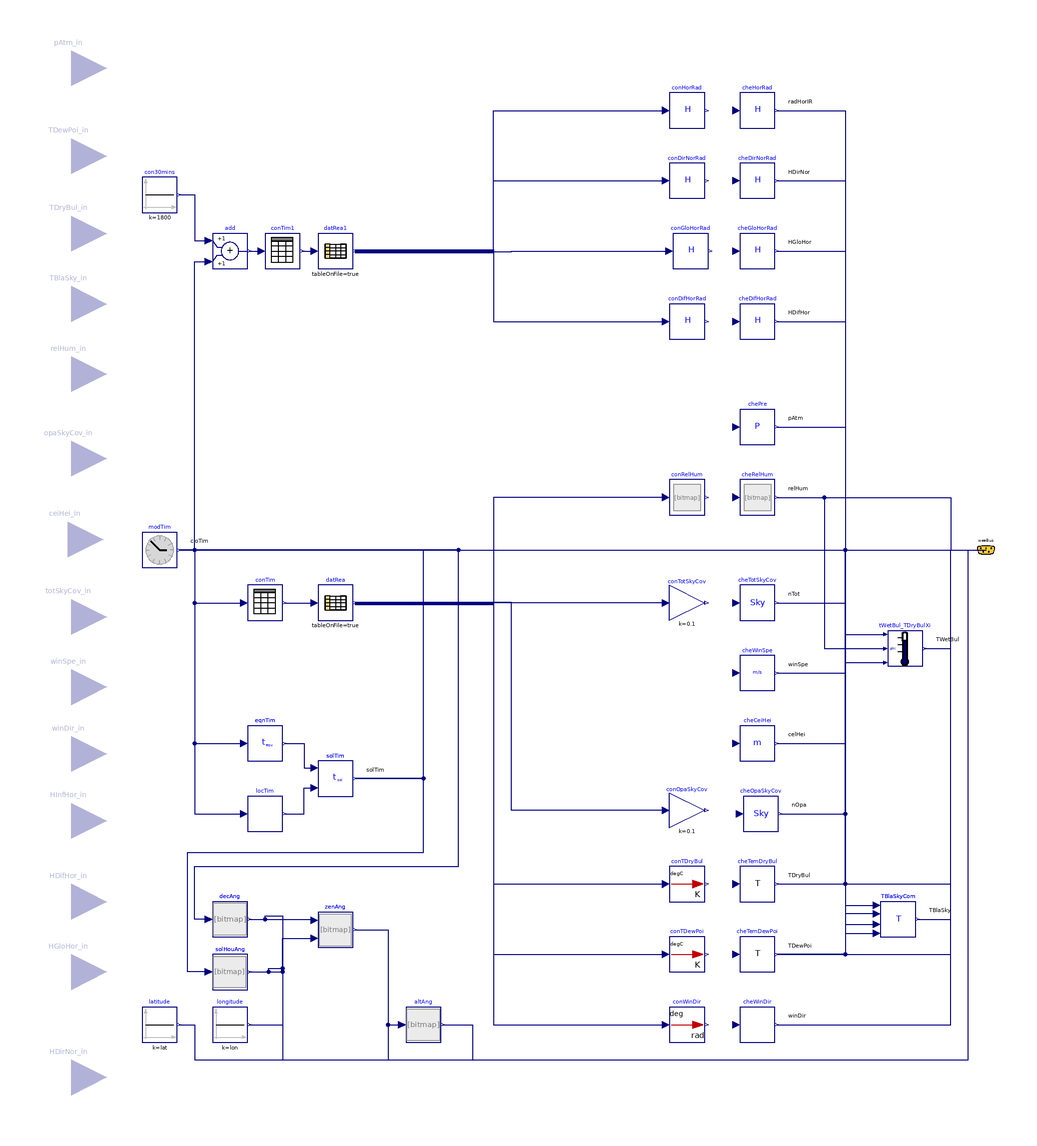

The component connection diagram of the Modelica model below, drawn from its own Placement and Line annotations.

block ReaderTMY3 "Reader for TMY3 weather data"

        parameter Boolean computeWetBulbTemperature = true
          "If true, then this model computes the wet bulb temperature"
          annotation(Evaluate=true);
        //--------------------------------------------------------------
        // Atmospheric pressure
        parameter Buildings.BoundaryConditions.Types.DataSource pAtmSou=Buildings.BoundaryConditions.Types.DataSource.Parameter
          "Atmospheric pressure"
          annotation (Evaluate=true, Dialog(group="Data source"));
        parameter Modelica.SIunits.Pressure pAtm=101325
          "Atmospheric pressure (used if pAtmSou=Parameter)"
          annotation (Dialog(group="Data source"));
        Modelica.Blocks.Interfaces.RealInput pAtm_in(
          final quantity="Pressure",
          final unit="Pa",
          displayUnit="Pa") if (pAtmSou == Buildings.BoundaryConditions.Types.DataSource.Input)
          "Input pressure"
          annotation (Placement(transformation(extent={{-240,254},{-200,294}}),
              iconTransformation(extent={{-240,254},{-200,294}})));
        //--------------------------------------------------------------
        // Ceiling height
        parameter Buildings.BoundaryConditions.Types.DataSource ceiHeiSou=Buildings.BoundaryConditions.Types.DataSource.File
          "Ceiling height" annotation (Evaluate=true, Dialog(group="Data source"));
        parameter Real ceiHei(
          final quantity="Height",
          final unit="m",
          displayUnit="m") = 20000 "Ceiling height (used if ceiHei=Parameter)"
          annotation (Dialog(group="Data source"));
          annotation (Dialog(group="Data source"));
        Modelica.Blocks.Interfaces.RealInput ceiHei_in(
          final quantity="Height",
          final unit="m",
          displayUnit="m") if (ceiHeiSou == Buildings.BoundaryConditions.Types.DataSource.Input)
          "Input ceiling height"
          annotation (Placement(transformation(extent={{-242,-14},{-202,26}}),
              iconTransformation(extent={{-242,-14},{-202,26}})));
        //--------------------------------------------------------------
        // Total sky cover
        parameter Buildings.BoundaryConditions.Types.DataSource totSkyCovSou=Buildings.BoundaryConditions.Types.DataSource.File
          "Total sky cover" annotation (Evaluate=true, Dialog(group="Data source"));
        parameter Real totSkyCov(
          min=0,
          max=1,
          unit="1") = 0.5
          "Total sky cover (used if totSkyCov=Parameter). Use 0 <= totSkyCov <= 1"
          annotation (Dialog(group="Data source"));
        Modelica.Blocks.Interfaces.RealInput totSkyCov_in(
          min=0,
          max=1,
          unit="1") if (totSkyCovSou == Buildings.BoundaryConditions.Types.DataSource.Input)
          "Input total sky cover"
          annotation (Placement(transformation(extent={{-240,-58},{-200,-18}}),
              iconTransformation(extent={{-240,-58},{-200,-18}})));
        // Opaque sky cover
        parameter Buildings.BoundaryConditions.Types.DataSource opaSkyCovSou=Buildings.BoundaryConditions.Types.DataSource.File
          "Opaque sky cover" annotation (Evaluate=true, Dialog(group="Data source"));
        parameter Real opaSkyCov(
          min=0,
          max=1,
          unit="1") = 0.5
          "Opaque sky cover (used if opaSkyCov=Parameter). Use 0 <= opaSkyCov <= 1"
          annotation (Dialog(group="Data source"));
        Modelica.Blocks.Interfaces.RealInput opaSkyCov_in(
          min=0,
          max=1,
          unit="1") if (opaSkyCovSou == Buildings.BoundaryConditions.Types.DataSource.Input)
          "Input opaque sky cover"
          annotation (Placement(transformation(extent={{-240,32},{-200,72}}),
              iconTransformation(extent={{-240,32},{-200,72}})));
        //--------------------------------------------------------------
        // Dry bulb temperature
        parameter Buildings.BoundaryConditions.Types.DataSource TDryBulSou=Buildings.BoundaryConditions.Types.DataSource.File
          "Dry bulb temperature"
          annotation (Evaluate=true, Dialog(group="Data source"));
        parameter Modelica.SIunits.Temperature TDryBul(displayUnit="degC") = 293.15
          "Dry bulb temperature (used if TDryBul=Parameter)"
          annotation (Dialog(group="Data source"));
        Modelica.Blocks.Interfaces.RealInput TDryBul_in(
          final quantity="ThermodynamicTemperature",
          final unit="K",
          displayUnit="degC") if (TDryBulSou == Buildings.BoundaryConditions.Types.DataSource.Input)
          "Input dry bulb temperature"
          annotation (Placement(transformation(extent={{-240,160},{-200,200}})));

        //--------------------------------------------------------------
        // Dew point temperature
        parameter Buildings.BoundaryConditions.Types.DataSource TDewPoiSou=Buildings.BoundaryConditions.Types.DataSource.File
          "Dew point temperature"
          annotation (Evaluate=true, Dialog(group="Data source"));
        parameter Modelica.SIunits.Temperature TDewPoi(displayUnit="degC") = 283.15
          "Dew point temperature (used if TDewPoi=Parameter)"
          annotation (Dialog(group="Data source"));
        Modelica.Blocks.Interfaces.RealInput TDewPoi_in(
          final quantity="ThermodynamicTemperature",
          final unit="K",
          displayUnit="degC") if (TDewPoiSou == Buildings.BoundaryConditions.Types.DataSource.Input)
          "Input dew point temperature"
          annotation (Placement(transformation(extent={{-240,204},{-200,244}})));

        //--------------------------------------------------------------
        // Black body sky temperature
        parameter Buildings.BoundaryConditions.Types.DataSource TBlaSkySou=Buildings.BoundaryConditions.Types.DataSource.File
          "Black-body sky temperature"
          annotation (Evaluate=true, Dialog(group="Data source"));
        parameter Modelica.SIunits.Temperature TBlaSky=273.15
          "Black-body sky temperature (used if TBlaSkySou=Parameter)"
          annotation (Dialog(group="Data source"));
        Modelica.Blocks.Interfaces.RealInput TBlaSky_in(
          final quantity="ThermodynamicTemperature",
          displayUnit="degC",
          final unit="K") if (TBlaSkySou == Buildings.BoundaryConditions.Types.DataSource.Input)
          "Black-body sky temperature"
          annotation (Placement(transformation(extent={{-240,120},{-200,160}}),
              iconTransformation(extent={{-240,120},{-200,160}})));

        //--------------------------------------------------------------
        // Relative humidity
        parameter Buildings.BoundaryConditions.Types.DataSource relHumSou=Buildings.BoundaryConditions.Types.DataSource.File
          "Relative humidity" annotation (Evaluate=true, Dialog(group="Data source"));
        parameter Real relHum(
          min=0,
          max=1,
          unit="1") = 0.5 "Relative humidity (used if relHum=Parameter)"
          annotation (Dialog(group="Data source"));
        Modelica.Blocks.Interfaces.RealInput relHum_in(
          min=0,
          max=1,
          unit="1") if (relHumSou == Buildings.BoundaryConditions.Types.DataSource.Input)
          "Input relative humidity"
          annotation (Placement(transformation(extent={{-240,80},{-200,120}}),
              iconTransformation(extent={{-240,80},{-200,120}})));
        //--------------------------------------------------------------
        // Wind speed
        parameter Buildings.BoundaryConditions.Types.DataSource winSpeSou=Buildings.BoundaryConditions.Types.DataSource.File
          "Wind speed" annotation (Evaluate=true, Dialog(group="Data source"));
        parameter Modelica.SIunits.Velocity winSpe(min=0) = 1
          "Wind speed (used if winSpe=Parameter)"
          annotation (Dialog(group="Data source"));
        Modelica.Blocks.Interfaces.RealInput winSpe_in(
          final quantity="Velocity",
          final unit="m/s",
          min=0) if (winSpeSou == Buildings.BoundaryConditions.Types.DataSource.Input)
          "Input wind speed"
          annotation (Placement(transformation(extent={{-240,-98},{-200,-58}}),
              iconTransformation(extent={{-240,-98},{-200,-58}})));
        //--------------------------------------------------------------
        // Wind direction
        parameter Buildings.BoundaryConditions.Types.DataSource winDirSou=Buildings.BoundaryConditions.Types.DataSource.File
          "Wind direction" annotation (Evaluate=true, Dialog(group="Data source"));
        parameter Modelica.SIunits.Angle winDir=1.0
          "Wind direction (used if winDir=Parameter)"
          annotation (Dialog(group="Data source"));
        Modelica.Blocks.Interfaces.RealInput winDir_in(
          final quantity="Angle",
          final unit="rad",
          displayUnit="deg") if (winDirSou == Buildings.BoundaryConditions.Types.DataSource.Input)
          "Input wind direction"
          annotation (Placement(transformation(extent={{-240,-136},{-200,-96}}),
              iconTransformation(extent={{-240,-136},{-200,-96}})));
        //--------------------------------------------------------------
        // Infrared horizontal radiation
        parameter Buildings.BoundaryConditions.Types.DataSource HInfHorSou=Buildings.BoundaryConditions.Types.DataSource.File
          "Infrared horizontal radiation"
          annotation (Evaluate=true, Dialog(group="Data source"));
        parameter Modelica.SIunits.HeatFlux HInfHor=0.0
          "Infrared horizontal radiation (used if HInfHorSou=Parameter)"
          annotation (Dialog(group="Data source"));
        Modelica.Blocks.Interfaces.RealInput HInfHor_in(
          final quantity="RadiantEnergyFluenceRate",
          final unit="W/m2") if (HInfHorSou == Buildings.BoundaryConditions.Types.DataSource.Input)
          "Input infrared horizontal radiation"
          annotation (Placement(transformation(extent={{-240,-174},{-200,-134}}),
              iconTransformation(extent={{-240,-174},{-200,-134}})));

         parameter GreenVillage.MicroGrid.Types.RadiationDataSource HSou=GreenVillage.MicroGrid.Types.RadiationDataSource.File
          "Global, diffuse, and direct normal radiation"
          annotation (Evaluate=true, Dialog(group="Data source"));
        //--------------------------------------------------------------
        // Global horizontal radiation
        Modelica.Blocks.Interfaces.RealInput HGloHor_in(
          final quantity="RadiantEnergyFluenceRate",
          final unit="W/m2") if (HSou == GreenVillage.MicroGrid.Types.RadiationDataSource.Input_HGloHor_HDifHor
           or HSou == GreenVillage.MicroGrid.Types.RadiationDataSource.Input_HDirNor_HDifHor_HGloHor
           or HSou == GreenVillage.MicroGrid.Types.RadiationDataSource.Input_HDirNor_HGloHor)
          "Input global horizontal radiation"
          annotation (Placement(transformation(extent={{-240,-260},{-200,-220}}),
              iconTransformation(extent={{-240,-260},{-200,-220}})));
        //--------------------------------------------------------------
        // Diffuse horizontal radiation
        Modelica.Blocks.Interfaces.RealInput HDifHor_in(
          final quantity="RadiantEnergyFluenceRate",
          final unit="W/m2") if (HSou == GreenVillage.MicroGrid.Types.RadiationDataSource.Input_HGloHor_HDifHor
           or HSou == GreenVillage.MicroGrid.Types.RadiationDataSource.Input_HDirNor_HDifHor_HGloHor
           or HSou == GreenVillage.MicroGrid.Types.RadiationDataSource.Input_HDirNor_HDifHor)
          "Input diffuse horizontal radiation"
          annotation (Placement(transformation(extent={{-240,-220},{-200,-180}}),
              iconTransformation(extent={{-240,-212},{-200,-172}})));
        //--------------------------------------------------------------
        // Direct normal radiation
        Modelica.Blocks.Interfaces.RealInput HDirNor_in(final quantity="RadiantEnergyFluenceRate",
            final unit="W/m2") if (HSou == GreenVillage.MicroGrid.Types.RadiationDataSource.Input_HDirNor_HDifHor
           or HSou == GreenVillage.MicroGrid.Types.RadiationDataSource.Input_HDirNor_HDifHor_HGloHor
           or HSou == GreenVillage.MicroGrid.Types.RadiationDataSource.Input_HDirNor_HGloHor)
          "Input direct normal radiation"
          annotation (Placement(transformation(extent={{-240,-320},{-200,-280}}),
              iconTransformation(extent={{-240,-288},{-200,-248}})));

        //--------------------------------------------------------------
        parameter String filNam="" "Name of weather data file" annotation (Dialog(
              __Dymola_loadSelector(filter="Weather files (*.mos)", caption=
                  "Select weather file")));
        final parameter Modelica.SIunits.Angle lon(displayUnit="deg")=
          Buildings.BoundaryConditions.WeatherData.BaseClasses.getLongitudeTMY3(
          filNam) "Longitude";
        final parameter Modelica.SIunits.Angle lat(displayUnit="deg")=
          Buildings.BoundaryConditions.WeatherData.BaseClasses.getLatitudeTMY3(
          filNam) "Latitude";
        final parameter Modelica.SIunits.Time timZon(displayUnit="h")=
          Buildings.BoundaryConditions.WeatherData.BaseClasses.getTimeZoneTMY3(filNam)
          "Time zone";
        Buildings.BoundaryConditions.WeatherData.Bus
            weaBus "Weather data bus" annotation (Placement(transformation(extent={{
                  290,-10},{310,10}}), iconTransformation(extent={{190,-10},{210,10}})));

        parameter Buildings.BoundaryConditions.Types.SkyTemperatureCalculation calTSky=Buildings.BoundaryConditions.Types.SkyTemperatureCalculation.
             TemperaturesAndSkyCover
          "Computation of black-body sky temperature"
          annotation (
          choicesAllMatching=true,
          Evaluate=true,
          Dialog(group="Sky temperature"));

        constant Real epsCos = 1e-6 "Small value to avoid division by 0";

      protected
        Modelica.Blocks.Tables.CombiTable1Ds datRea(
          final tableOnFile=true,
          final tableName="tab1",
          final fileName=Buildings.BoundaryConditions.WeatherData.BaseClasses.getAbsolutePath(filNam),
          final smoothness=Modelica.Blocks.Types.Smoothness.ContinuousDerivative,
          final columns={2,3,4,5,6,11,12,13,14,15,16,17,18,19,20,21,22,23,24,25,26,27,
              28,29,30}) "Data reader"
          annotation (Placement(transformation(extent={{-80,-40},{-60,-20}})));
        Buildings.BoundaryConditions.WeatherData.BaseClasses.CheckTemperature cheTemDryBul
          "Check dry bulb temperature "
          annotation (Placement(transformation(extent={{160,-200},{180,-180}})));
        Buildings.BoundaryConditions.WeatherData.BaseClasses.CheckTemperature cheTemDewPoi
          "Check dew point temperature"
          annotation (Placement(transformation(extent={{160,-240},{180,-220}})));
        Buildings.BoundaryConditions.WeatherData.BaseClasses.ConvertRelativeHumidity
                                                                                     conRelHum
          "Convert the relative humidity from percentage to [0, 1] "
          annotation (Placement(transformation(extent={{120,20},{140,40}})));
        Buildings.BoundaryConditions.WeatherData.BaseClasses.CheckPressure
                                  chePre "Check the air pressure"
          annotation (Placement(transformation(extent={{160,60},{180,80}})));
        Buildings.BoundaryConditions.WeatherData.BaseClasses.CheckSkyCover
                                  cheTotSkyCov "Check the total sky cover"
          annotation (Placement(transformation(extent={{160,-40},{180,-20}})));
        Buildings.BoundaryConditions.WeatherData.BaseClasses.CheckSkyCover
                                  cheOpaSkyCov "Check the opaque sky cover"
          annotation (Placement(transformation(extent={{162,-160},{182,-140}})));
        Buildings.BoundaryConditions.WeatherData.BaseClasses.CheckRadiation
                                   cheGloHorRad
          "Check the global horizontal radiation"
          annotation (Placement(transformation(extent={{160,160},{180,180}})));
        Buildings.BoundaryConditions.WeatherData.BaseClasses.CheckRadiation
                                   cheDifHorRad
          "Check the diffuse horizontal radiation"
          annotation (Placement(transformation(extent={{160,120},{180,140}})));
        Buildings.BoundaryConditions.WeatherData.BaseClasses.CheckRadiation
                                   cheDirNorRad
          "Check the direct normal radiation"
          annotation (Placement(transformation(extent={{160,200},{180,220}})));
        Buildings.BoundaryConditions.WeatherData.BaseClasses.CheckCeilingHeight
                                       cheCeiHei "Check the ceiling height"
          annotation (Placement(transformation(extent={{160,-120},{180,-100}})));
        Buildings.BoundaryConditions.WeatherData.BaseClasses.CheckWindSpeed
                                   cheWinSpe "Check the wind speed"
          annotation (Placement(transformation(extent={{160,-80},{180,-60}})));
        Buildings.BoundaryConditions.WeatherData.BaseClasses.CheckRadiation
                                   cheHorRad "Check the horizontal radiation"
          annotation (Placement(transformation(extent={{160,240},{180,260}})));
        Buildings.BoundaryConditions.WeatherData.BaseClasses.CheckWindDirection
                                       cheWinDir "Check the wind direction"
          annotation (Placement(transformation(extent={{160,-280},{180,-260}})));
        Buildings.BoundaryConditions.SkyTemperature.BlackBody
                                 TBlaSkyCom(final calTSky=calTSky) if not (TBlaSkySou
           == Buildings.BoundaryConditions.Types.DataSource.Parameter or TBlaSkySou
           == Buildings.BoundaryConditions.Types.DataSource.Input)
          "Computation of the sky black-body temperature"
          annotation (Placement(transformation(extent={{240,-220},{260,-200}})));
        Buildings.Utilities.Time.ModelTime
                                 modTim "Model time"
          annotation (Placement(transformation(extent={{-180,-10},{-160,10}})));
        Modelica.Blocks.Math.Add add
          "Add 30 minutes to time to shift weather data reader"
          annotation (Placement(transformation(extent={{-140,160},{-120,180}})));
        Modelica.Blocks.Sources.Constant con30mins(final k=1800)
          "Constant used to shift weather data reader"
          annotation (Placement(transformation(extent={{-180,192},{-160,212}})));
        Buildings.BoundaryConditions.WeatherData.BaseClasses.LocalCivilTime locTim(final lon=
             lon, final timZon=timZon) "Local civil time"
          annotation (Placement(transformation(extent={{-120,-160},{-100,-140}})));
        Modelica.Blocks.Tables.CombiTable1Ds datRea1(
          final tableOnFile=true,
          final tableName="tab1",
          final fileName=Buildings.BoundaryConditions.WeatherData.BaseClasses.getAbsolutePath(filNam),
          final smoothness=Modelica.Blocks.Types.Smoothness.ContinuousDerivative,
          final columns=8:11) "Data reader"
          annotation (Placement(transformation(extent={{-80,160},{-60,180}})));
        Buildings.BoundaryConditions.WeatherData.BaseClasses.ConvertTime conTim1
          "Convert simulation time to calendar time"
          annotation (Placement(transformation(extent={{-110,160},{-90,180}})));
        Buildings.BoundaryConditions.WeatherData.BaseClasses.ConvertTime
                                conTim
          "Convert simulation time to calendar time"
          annotation (Placement(transformation(extent={{-120,-40},{-100,-20}})));
        Buildings.BoundaryConditions.WeatherData.BaseClasses.EquationOfTime
                                   eqnTim "Equation of time"
          annotation (Placement(transformation(extent={{-120,-120},{-100,-100}})));
        Buildings.BoundaryConditions.WeatherData.BaseClasses.SolarTime
                              solTim "Solar time"
          annotation (Placement(transformation(extent={{-80,-140},{-60,-120}})));
        // Conditional connectors
        Modelica.Blocks.Interfaces.RealInput pAtm_in_internal(
          final quantity="Pressure",
          final unit="Pa",
          displayUnit="bar") "Needed to connect to conditional connector";
        Modelica.Blocks.Interfaces.RealInput ceiHei_in_internal(
          final quantity="Height",
          final unit="m",
          displayUnit="m") "Needed to connect to conditional connector";
        Modelica.Blocks.Interfaces.RealInput totSkyCov_in_internal(
          final quantity="1",
          min=0,
          max=1) "Needed to connect to conditional connector";
        Modelica.Blocks.Interfaces.RealInput opaSkyCov_in_internal(
          final quantity="1",
          min=0,
          max=1) "Needed to connect to conditional connector";
        Modelica.Blocks.Interfaces.RealInput TDryBul_in_internal(
          final quantity="ThermodynamicTemperature",
          final unit="K",
          displayUnit="degC") "Needed to connect to conditional connector";
        Modelica.Blocks.Interfaces.RealInput TDewPoi_in_internal(
          final quantity="ThermodynamicTemperature",
          final unit="K",
          displayUnit="degC") "Needed to connect to conditional connector";
        Modelica.Blocks.Interfaces.RealInput TBlaSky_in_internal(
          final quantity="ThermodynamicTemperature",
          final unit="K",
          displayUnit="degC") "Needed to connect to conditional connector";
        Modelica.Blocks.Interfaces.RealInput relHum_in_internal(
          final quantity="1",
          min=0,
          max=1) "Needed to connect to conditional connector";
        Modelica.Blocks.Interfaces.RealInput winSpe_in_internal(
          final quantity="Velocity",
          final unit="m/s") "Needed to connect to conditional connector";
        Modelica.Blocks.Interfaces.RealInput winDir_in_internal(
          final quantity="Angle",
          final unit="rad",
          displayUnit="deg") "Needed to connect to conditional connector";
        Modelica.Blocks.Interfaces.RealInput HGloHor_in_internal(
          final quantity="RadiantEnergyFluenceRate",
          final unit="W/m2") "Needed to connect to conditional connector";
        Modelica.Blocks.Interfaces.RealInput HDifHor_in_internal(
          final quantity="RadiantEnergyFluenceRate",
          final unit="W/m2") "Needed to connect to conditional connector";
        Modelica.Blocks.Interfaces.RealInput HDirNor_in_internal(
          final quantity="RadiantEnergyFluenceRate",
          final unit="W/m2") "Needed to connect to conditional connector";
        Modelica.Blocks.Interfaces.RealInput HInfHor_in_internal(
          final quantity="RadiantEnergyFluenceRate",
          final unit="W/m2") "Needed to connect to conditional connector";

        Modelica.Blocks.Math.UnitConversions.From_deg conWinDir
          "Convert the wind direction unit from [deg] to [rad]"
          annotation (Placement(transformation(extent={{120,-280},{140,-260}})));
        Modelica.Blocks.Math.UnitConversions.From_degC conTDryBul
          annotation (Placement(transformation(extent={{120,-200},{140,-180}})));
        Buildings.BoundaryConditions.WeatherData.BaseClasses.ConvertRadiation
                                     conHorRad
          annotation (Placement(transformation(extent={{120,240},{140,260}})));
        Modelica.Blocks.Math.UnitConversions.From_degC conTDewPoi
          "Convert the dew point temperature form [degC] to [K]"
          annotation (Placement(transformation(extent={{120,-240},{140,-220}})));
        Buildings.BoundaryConditions.WeatherData.BaseClasses.ConvertRadiation
                                     conDirNorRad
          annotation (Placement(transformation(extent={{120,200},{140,220}})));
        Buildings.BoundaryConditions.WeatherData.BaseClasses.ConvertRadiation
                                     conGloHorRad
          annotation (Placement(transformation(extent={{122,160},{142,180}})));
        Buildings.BoundaryConditions.WeatherData.BaseClasses.ConvertRadiation
                                     conDifHorRad
          annotation (Placement(transformation(extent={{120,120},{140,140}})));
        Buildings.BoundaryConditions.WeatherData.BaseClasses.CheckRelativeHumidity
                                          cheRelHum
          annotation (Placement(transformation(extent={{160,20},{180,40}})));
        Buildings.BoundaryConditions.SolarGeometry.BaseClasses.AltitudeAngle
                                                altAng "Solar altitude angle"
          annotation (Placement(transformation(extent={{-30,-280},{-10,-260}})));
         Buildings.BoundaryConditions.SolarGeometry.BaseClasses.ZenithAngle
                                               zenAng(
           final lat = lat) "Zenith angle"
          annotation (Placement(transformation(extent={{-80,-226},{-60,-206}})));
         Buildings.BoundaryConditions.SolarGeometry.BaseClasses.Declination
                                               decAng "Declination angle"
          annotation (Placement(transformation(extent={{-140,-220},{-120,-200}})));
         Buildings.BoundaryConditions.SolarGeometry.BaseClasses.SolarHourAngle
          solHouAng
          annotation (Placement(transformation(extent={{-140,-250},{-120,-230}})));
        Modelica.Blocks.Sources.Constant latitude(final k=lat) "Latitude"
          annotation (Placement(transformation(extent={{-180,-280},{-160,-260}})));
        Modelica.Blocks.Sources.Constant longitude(final k=lon) "Longitude"
          annotation (Placement(transformation(extent={{-140,-280},{-120,-260}})));

        //---------------------------------------------------------------------------
        // Optional instanciation of a block that computes the wet bulb temperature.
        // This block may be needed for evaporative cooling towers.
        // By default, it is enabled. This introduces a nonlinear equation, but
        // we have not observed an increase in computing time because of this equation.
        Buildings.Utilities.Psychrometrics.TWetBul_TDryBulPhi tWetBul_TDryBulXi(
            redeclare package Medium = Buildings.Media.Air, TDryBul(displayUnit=
                "degC")) if computeWetBulbTemperature
          annotation (Placement(transformation(extent={{244,-66},{264,-46}})));

        //---------------------------------------------------------------------------
        // Conversion blocks for sky cover
        Modelica.Blocks.Math.Gain conTotSkyCov(final k=0.1) if totSkyCovSou ==
          Buildings.BoundaryConditions.Types.DataSource.File
          "Convert sky cover from [0...10] to [0...1]"
          annotation (Placement(transformation(extent={{120,-40},{140,-20}})));
        Modelica.Blocks.Math.Gain conOpaSkyCov(final k=0.1) if opaSkyCovSou ==
          Buildings.BoundaryConditions.Types.DataSource.File
          "Convert sky cover from [0...10] to [0...1]"
          annotation (Placement(transformation(extent={{120,-158},{140,-138}})));
      equation
        //---------------------------------------------------------------------------
        // Select atmospheric pressure connector
        if pAtmSou == Buildings.BoundaryConditions.Types.DataSource.Parameter then
          pAtm_in_internal = pAtm;
        elseif pAtmSou == Buildings.BoundaryConditions.Types.DataSource.File then
          connect(datRea.y[4], pAtm_in_internal);
        else
          connect(pAtm_in, pAtm_in_internal);
        end if;
        connect(pAtm_in_internal, chePre.PIn);
        //---------------------------------------------------------------------------
        // Select ceiling height connector
        if ceiHeiSou == Buildings.BoundaryConditions.Types.DataSource.Parameter then
          ceiHei_in_internal = ceiHei;
        elseif ceiHeiSou == Buildings.BoundaryConditions.Types.DataSource.Input then
          connect(ceiHei_in, ceiHei_in_internal);
        else
          connect(datRea.y[16], ceiHei_in_internal);
        end if;
         connect(ceiHei_in_internal, cheCeiHei.ceiHeiIn);

        //---------------------------------------------------------------------------
        // Select total sky cover connector
        if totSkyCovSou == Buildings.BoundaryConditions.Types.DataSource.Parameter then
          totSkyCov_in_internal = totSkyCov;
        elseif totSkyCovSou == Buildings.BoundaryConditions.Types.DataSource.Input then
          connect(totSkyCov_in, totSkyCov_in_internal);
        else
          connect(conTotSkyCov.u, datRea.y[13]) annotation (Line(
            points={{118,-30},{-59,-30}},
            color={0,0,127},
            smooth=Smooth.None));
          connect(conTotSkyCov.y, totSkyCov_in_internal);
        end if;
        connect(totSkyCov_in_internal, cheTotSkyCov.nIn);
        //---------------------------------------------------------------------------
        // Select opaque sky cover connector
        if opaSkyCovSou == Buildings.BoundaryConditions.Types.DataSource.Parameter then
          opaSkyCov_in_internal = opaSkyCov;
        elseif opaSkyCovSou == Buildings.BoundaryConditions.Types.DataSource.Input then
          connect(opaSkyCov_in, opaSkyCov_in_internal);
        else
          connect(conOpaSkyCov.u, datRea.y[14]) annotation (Line(
            points={{118,-148},{30,-148},{30,-29.92},{-59,-29.92}},
            color={0,0,127},
            smooth=Smooth.None));
          connect(conOpaSkyCov.y, opaSkyCov_in_internal);
        end if;
        connect(opaSkyCov_in_internal, cheOpaSkyCov.nIn);

        //---------------------------------------------------------------------------
        // Select dew point temperature connector
        if TDewPoiSou == Buildings.BoundaryConditions.Types.DataSource.Parameter then
          TDewPoi_in_internal = TDewPoi;
        elseif TDewPoiSou == Buildings.BoundaryConditions.Types.DataSource.Input then
          connect(TDewPoi_in, TDewPoi_in_internal);
        else
          connect(conTDewPoi.y, TDewPoi_in_internal);
        end if;
        connect(TDewPoi_in_internal, cheTemDewPoi.TIn);
        //---------------------------------------------------------------------------
        // Select dry bulb temperature connector
        if TDryBulSou == Buildings.BoundaryConditions.Types.DataSource.Parameter then
          TDryBul_in_internal = TDryBul;
        elseif TDryBulSou == Buildings.BoundaryConditions.Types.DataSource.Input then
          connect(TDryBul_in, TDryBul_in_internal);
        else
          connect(conTDryBul.y, TDryBul_in_internal);
        end if;
        connect(TDryBul_in_internal, cheTemDryBul.TIn);
        //---------------------------------------------------------------------------
        // Select sky black body temperature connector
        if TBlaSkySou == Buildings.BoundaryConditions.Types.DataSource.Parameter then
          TBlaSky_in_internal = TBlaSky;
        elseif TBlaSkySou == Buildings.BoundaryConditions.Types.DataSource.Input then
          connect(TBlaSky_in, TBlaSky_in_internal);
        else
          connect(TBlaSkyCom.TBlaSky, TBlaSky_in_internal);
        end if;
        connect(TBlaSky_in_internal, weaBus.TBlaSky);
        //---------------------------------------------------------------------------
        // Select relative humidity connector
        if relHumSou == Buildings.BoundaryConditions.Types.DataSource.Parameter then
          relHum_in_internal = relHum;
        elseif relHumSou == Buildings.BoundaryConditions.Types.DataSource.Input then
          connect(relHum_in, relHum_in_internal);
        else
          connect(conRelHum.relHumOut, relHum_in_internal);
        end if;
        connect(relHum_in_internal, cheRelHum.relHumIn);
        //---------------------------------------------------------------------------
        // Select wind speed connector
        if winSpeSou == Buildings.BoundaryConditions.Types.DataSource.Parameter then
          winSpe_in_internal = winSpe;
        elseif winSpeSou == Buildings.BoundaryConditions.Types.DataSource.Input then
          connect(winSpe_in, winSpe_in_internal);
        else
          connect(datRea.y[12], winSpe_in_internal);
        end if;
        connect(winSpe_in_internal, cheWinSpe.winSpeIn);
        //---------------------------------------------------------------------------
        // Select wind direction connector
        if winDirSou == Buildings.BoundaryConditions.Types.DataSource.Parameter then
          winDir_in_internal = winDir;
        elseif winDirSou == Buildings.BoundaryConditions.Types.DataSource.Input then
          connect(winDir_in, winDir_in_internal);
        else
          connect(conWinDir.y, winDir_in_internal);
        end if;
        connect(winDir_in_internal, cheWinDir.nIn);
        //---------------------------------------------------------------------------
        // Select global horizontal radiation connector
        if HSou == GreenVillage.MicroGrid.Types.RadiationDataSource.Input_HGloHor_HDifHor
             or HSou == GreenVillage.MicroGrid.Types.RadiationDataSource.Input_HDirNor_HGloHor then
          connect(HGloHor_in, HGloHor_in_internal)
            "Get HGloHor using user input file";
        elseif HSou == GreenVillage.MicroGrid.Types.RadiationDataSource.Input_HDirNor_HDifHor then
           HDirNor_in_internal*cos(zenAng.zen)+HDifHor_in_internal = HGloHor_in_internal
            "Calculate the HGloHor using HDirNor and HDifHor according to (A.4.14) and (A.4.15)";
        else
          connect(conGloHorRad.HOut, HGloHor_in_internal)
            "Get HGloHor using weather data file";
        end if;
        connect(HGloHor_in_internal, cheGloHorRad.HIn);
        //---------------------------------------------------------------------------
        // Select diffuse horizontal radiation connector
        if HSou == GreenVillage.MicroGrid.Types.RadiationDataSource.Input_HGloHor_HDifHor
             or HSou == GreenVillage.MicroGrid.Types.RadiationDataSource.Input_HDirNor_HDifHor
             or HSou == GreenVillage.MicroGrid.Types.RadiationDataSource.Input_HDirNor_HDifHor_HGloHor then
           connect(HDifHor_in, HDifHor_in_internal)
            "Get HDifHor using user input file";
        elseif HSou == GreenVillage.MicroGrid.Types.RadiationDataSource.Input_HDirNor_HGloHor then
            HGloHor_in_internal - HDirNor_in_internal*cos(zenAng.zen) = HDifHor_in_internal
            "Calculate the HGloHor using HDirNor and HDifHor according to (A.4.14) and (A.4.15)";
        else
          connect(conDifHorRad.HOut, HDifHor_in_internal)
            "Get HDifHor using weather data file";
        end if;
        connect(HDifHor_in_internal, cheDifHorRad.HIn);
        //---------------------------------------------------------------------------
        // Select direct normal radiation connector
        if HSou == GreenVillage.MicroGrid.Types.RadiationDataSource.Input_HDirNor_HGloHor
             or HSou == GreenVillage.MicroGrid.Types.RadiationDataSource.Input_HDirNor_HDifHor
             or HSou == GreenVillage.MicroGrid.Types.RadiationDataSource.Input_HDirNor_HDifHor_HGloHor then
           connect(HDirNor_in, HDirNor_in_internal)
            "Get HDirNor using user input file";
        elseif HSou == GreenVillage.MicroGrid.Types.RadiationDataSource.Input_HGloHor_HDifHor then
          (HGloHor_in_internal - HDifHor_in_internal)/
            Buildings.Utilities.Math.Functions.smoothMax(
            x1=cos(zenAng.zen),
            x2=epsCos,
            deltaX=0.1*epsCos) = HDirNor_in_internal
            "Calculate the HDirNor using HGloHor and HDifHor according to (A.4.14) and (A.4.15)";
        else
          connect(conDirNorRad.HOut, HDirNor_in_internal)
            "Get HDirNor using weather data file";
        end if;
        connect(HDirNor_in_internal, cheDirNorRad.HIn);

        //---------------------------------------------------------------------------
        // Select infrared radiation connector
        if HInfHorSou == Buildings.BoundaryConditions.Types.DataSource.Parameter then
          HInfHor_in_internal = HInfHor;
        elseif HInfHorSou == Buildings.BoundaryConditions.Types.DataSource.Input then
          connect(HInfHor_in, HInfHor_in_internal);
        else
          connect(conHorRad.HOut, HInfHor_in_internal);
        end if;
        connect(HInfHor_in_internal, cheHorRad.HIn);

        connect(chePre.POut, weaBus.pAtm) annotation (Line(
            points={{181,70},{220,70},{220,0},{300,0}},
            color={0,0,127},
            smooth=Smooth.None), Text(
            string="%second",
            index=1,
            extent={{6,3},{6,3}}));
        connect(cheTotSkyCov.nOut, weaBus.nTot) annotation (Line(
            points={{181,-30},{220,-30},{220,0},{300,0}},
            color={0,0,127},
            smooth=Smooth.None), Text(
            string="%second",
            index=1,
            extent={{6,3},{6,3}}));
        connect(cheOpaSkyCov.nOut, weaBus.nOpa) annotation (Line(
            points={{183,-150},{220,-150},{220,0},{300,0}},
            color={0,0,127},
            smooth=Smooth.None), Text(
            string="%second",
            index=1,
            extent={{6,3},{6,3}}));
        connect(cheGloHorRad.HOut, weaBus.HGloHor) annotation (Line(
            points={{181,170},{220,170},{220,0},{300,0}},
            color={0,0,127},
            smooth=Smooth.None), Text(
            string="%second",
            index=1,
            extent={{6,3},{6,3}}));
        connect(cheDifHorRad.HOut, weaBus.HDifHor) annotation (Line(
            points={{181,130},{220,130},{220,0},{300,0}},
            color={0,0,127},
            smooth=Smooth.None), Text(
            string="%second",
            index=1,
            extent={{6,3},{6,3}}));
        connect(cheDirNorRad.HOut, weaBus.HDirNor) annotation (Line(
            points={{181,210},{220,210},{220,0},{300,0}},
            color={0,0,127},
            smooth=Smooth.None), Text(
            string="%second",
            index=1,
            extent={{6,3},{6,3}}));
        connect(cheCeiHei.ceiHeiOut, weaBus.celHei) annotation (Line(
            points={{181,-110},{220,-110},{220,0},{300,0}},
            color={0,0,127},
            smooth=Smooth.None), Text(
            string="%second",
            index=1,
            extent={{6,3},{6,3}}));
        connect(cheWinSpe.winSpeOut, weaBus.winSpe) annotation (Line(
            points={{181,-70},{220,-70},{220,0},{300,0}},
            color={0,0,127},
            smooth=Smooth.None), Text(
            string="%second",
            index=1,
            extent={{6,3},{6,3}}));
        connect(cheHorRad.HOut, weaBus.radHorIR) annotation (Line(
            points={{181,250},{220,250},{220,0},{300,0}},
            color={0,0,127},
            smooth=Smooth.None), Text(
            string="%second",
            index=1,
            extent={{6,3},{6,3}}));
        connect(cheWinDir.nOut, weaBus.winDir) annotation (Line(
            points={{181,-270},{280,-270},{280,0},{300,0}},
            color={0,0,127},
            smooth=Smooth.None), Text(
            string="%second",
            index=1,
            extent={{6,3},{6,3}}));
        connect(cheOpaSkyCov.nOut,TBlaSkyCom. nOpa) annotation (Line(
            points={{183,-150},{220,-150},{220,-213},{238,-213}},
            color={0,0,127},
            smooth=Smooth.None));
        connect(cheHorRad.HOut,TBlaSkyCom. radHorIR) annotation (Line(
            points={{181,250},{220,250},{220,-218},{238,-218}},
            color={0,0,127},
            smooth=Smooth.None));
        connect(TBlaSkyCom.TBlaSky, weaBus.TBlaSky) annotation (Line(
            points={{261,-210},{280,-210},{280,0},{300,0}},
            color={0,0,127},
            smooth=Smooth.None), Text(
            string="%second",
            index=1,
            extent={{6,3},{6,3}}));
        connect(modTim.y, weaBus.cloTim) annotation (Line(
            points={{-159,6.10623e-016},{34.75,6.10623e-016},{34.75,0},{300,0}},
            color={0,0,127},
            smooth=Smooth.None), Text(
            string="%second",
            index=1,
            extent={{6,3},{6,3}}));
        connect(modTim.y, add.u2) annotation (Line(
            points={{-159,6.10623e-16},{-150,6.10623e-16},{-150,164},{-142,164}},
            color={0,0,127},
            smooth=Smooth.None));
        connect(con30mins.y, add.u1) annotation (Line(
            points={{-159,202},{-150,202},{-150,176},{-142,176}},
            color={0,0,127},
            smooth=Smooth.None));
        connect(add.y, conTim1.modTim) annotation (Line(
            points={{-119,170},{-112,170}},
            color={0,0,127},
            smooth=Smooth.None));
        connect(conTim1.calTim, datRea1.u) annotation (Line(
            points={{-89,170},{-82,170}},
            color={0,0,127},
            smooth=Smooth.None));
        connect(modTim.y, locTim.cloTim) annotation (Line(
            points={{-159,6.10623e-16},{-150,6.10623e-16},{-150,-150},{-122,-150}},
            color={0,0,127},
            smooth=Smooth.None));
        connect(modTim.y, conTim.modTim) annotation (Line(
            points={{-159,6.10623e-16},{-150,6.10623e-16},{-150,-30},{-122,-30}},
            color={0,0,127},
            smooth=Smooth.None));
        connect(conTim.calTim, datRea.u) annotation (Line(
            points={{-99,-30},{-82,-30}},
            color={0,0,127},
            smooth=Smooth.None));
        connect(modTim.y, eqnTim.nDay) annotation (Line(
            points={{-159,6.10623e-16},{-150,6.10623e-16},{-150,-110},{-122,-110}},
            color={0,0,127},
            smooth=Smooth.None));
        connect(eqnTim.eqnTim, solTim.equTim) annotation (Line(
            points={{-99,-110},{-88,-110},{-88,-124},{-82,-124}},
            color={0,0,127},
            smooth=Smooth.None));
        connect(locTim.locTim, solTim.locTim) annotation (Line(
            points={{-99,-150},{-88,-150},{-88,-135.4},{-82,-135.4}},
            color={0,0,127},
            smooth=Smooth.None));
        connect(solTim.solTim, weaBus.solTim) annotation (Line(
            points={{-59,-130},{-20,-130},{-20,0},{300,0}},
            color={0,0,127},
            smooth=Smooth.None), Text(
            string="%second",
            index=1,
            extent={{6,3},{6,3}}));
        connect(datRea.y[11], conWinDir.u) annotation (Line(
            points={{-59,-30.16},{20,-30.16},{20,-270},{118,-270}},
            color={0,0,127},
            smooth=Smooth.None));
        connect(datRea1.y[1], conHorRad.HIn) annotation (Line(
            points={{-59,169.25},{20,169.25},{20,250},{118,250}},
            color={0,0,127},
            smooth=Smooth.None));
        connect(cheTemDryBul.TOut,TBlaSkyCom. TDryBul) annotation (Line(
            points={{181,-190},{220,-190},{220,-202},{238,-202}},
            color={0,0,127},
            smooth=Smooth.None));
        connect(datRea.y[1], conTDryBul.u) annotation (Line(
            points={{-59,-30.96},{20,-30.96},{20,-190},{118,-190}},
            color={0,0,127},
            smooth=Smooth.None));
        connect(datRea.y[2], conTDewPoi.u) annotation (Line(
            points={{-59,-30.88},{20,-30.88},{20,-230},{118,-230}},
            color={0,0,127},
            smooth=Smooth.None));
        connect(cheTemDewPoi.TOut, weaBus.TDewPoi) annotation (Line(
            points={{181,-230},{280,-230},{280,0},{300,0}},
            color={0,0,127},
            smooth=Smooth.None), Text(
            string="%second",
            index=1,
            extent={{6,3},{6,3}}));
        connect(TBlaSkyCom.TDewPoi, cheTemDewPoi.TOut) annotation (Line(
            points={{238,-207},{220,-207},{220,-230},{181,-230}},
            color={0,0,127},
            smooth=Smooth.None));
        connect(datRea1.y[3], conDirNorRad.HIn) annotation (Line(
            points={{-59,170.25},{20,170.25},{20,210},{118,210}},
            color={0,0,127},
            smooth=Smooth.None));
        connect(datRea1.y[2], conGloHorRad.HIn) annotation (Line(
            points={{-59,169.75},{30,169.75},{30,170},{120,170}},
            color={0,0,127},
            smooth=Smooth.None));
        connect(datRea1.y[4], conDifHorRad.HIn) annotation (Line(
            points={{-59,170.75},{20,170.75},{20,130},{118,130}},
            color={0,0,127},
            smooth=Smooth.None));
        connect(conRelHum.relHumIn, datRea.y[3]) annotation (Line(
            points={{118,30},{20,30},{20,-30.8},{-59,-30.8}},
            color={0,0,127},
            smooth=Smooth.None));
        connect(cheRelHum.relHumOut, weaBus.relHum) annotation (Line(
            points={{181,30},{280,30},{280,0},{300,0}},
            color={0,0,127},
            smooth=Smooth.None), Text(
            string="%second",
            index=1,
            extent={{6,3},{6,3}}));
        connect(cheTemDryBul.TOut, weaBus.TDryBul) annotation (Line(
            points={{181,-190},{280,-190},{280,0},{300,0}},
            color={0,0,127},
            smooth=Smooth.None), Text(
            string="%second",
            index=1,
            extent={{6,3},{6,3}}));
        connect(decAng.decAng, zenAng.decAng)
                                        annotation (Line(
            points={{-119,-210},{-82,-210},{-82,-210.6}},
            color={0,0,127},
            smooth=Smooth.None));
        connect(solHouAng.solHouAng, zenAng.solHouAng)                                              annotation (Line(
            points={{-119,-240},{-100,-240},{-100,-220.8},{-82,-220.8}},
            color={0,0,127},
            smooth=Smooth.None));
        connect(solHouAng.solTim, solTim.solTim) annotation (Line(
            points={{-142,-240},{-154,-240},{-154,-172},{-20,-172},{-20,-130},{-59,-130}},
            color={0,0,127},
            smooth=Smooth.None));
        connect(decAng.nDay, modTim.y) annotation (Line(
            points={{-142,-210},{-150,-210},{-150,-180},{0,-180},{0,6.10623e-16},{
                -159,6.10623e-16}},
            color={0,0,127},
            smooth=Smooth.None));
        connect(zenAng.zen, altAng.zen) annotation (Line(
            points={{-59,-216},{-40,-216},{-40,-270},{-32,-270}},
            color={0,0,127},
            smooth=Smooth.None));

        // Connectors for wet bulb temperature.
        // These are removed if computeWetBulbTemperature = false
        connect(chePre.POut, tWetBul_TDryBulXi.p) annotation (Line(
            points={{181,70},{220,70},{220,-64},{243,-64}},
            color={0,0,127},
            smooth=Smooth.None));
        connect(tWetBul_TDryBulXi.TWetBul, weaBus.TWetBul) annotation (Line(
            points={{265,-56},{280,-56},{280,0},{300,0}},
            color={0,0,127},
            smooth=Smooth.None), Text(
            string="%second",
            index=1,
            extent={{6,3},{6,3}}));
        connect(cheTemDryBul.TOut, tWetBul_TDryBulXi.TDryBul) annotation (Line(
            points={{181,-190},{220,-190},{220,-48},{243,-48}},
            color={0,0,127},
            smooth=Smooth.None));
        connect(cheRelHum.relHumOut, tWetBul_TDryBulXi.phi) annotation (Line(
            points={{181,30},{208,30},{208,-56},{243,-56}},
            color={0,0,127},
            smooth=Smooth.None));

        connect(altAng.alt, weaBus.solAlt) annotation (Line(
            points={{-9,-270},{8,-270},{8,-290},{290,-290},{290,0},{300,0}},
            color={0,0,127},
            smooth=Smooth.None));
        connect(zenAng.zen, weaBus.solZen) annotation (Line(
            points={{-59,-216},{-40,-216},{-40,-290},{290,-290},{290,0},{300,0}},
            color={0,0,127},
            smooth=Smooth.None));
        connect(decAng.decAng, weaBus.solDec) annotation (Line(
            points={{-119,-210},{-110,-210},{-110,-208},{-100,-208},{-100,-290},{290,
                -290},{290,0},{300,0}},
            color={0,0,127},
            smooth=Smooth.None));
        connect(solHouAng.solHouAng, weaBus.solHouAng) annotation (Line(
            points={{-119,-240},{-108,-240},{-108,-238},{-100,-238},{-100,-290},{290,
                -290},{290,0},{300,0}},
            color={0,0,127},
            smooth=Smooth.None));
        connect(longitude.y, weaBus.lon) annotation (Line(
            points={{-119,-270},{-100,-270},{-100,-290},{290,-290},{290,0},{300,0}},
            color={0,0,127},
            smooth=Smooth.None));
        connect(latitude.y, weaBus.lat) annotation (Line(
            points={{-159,-270},{-150,-270},{-150,-290},{290,-290},{290,0},{300,0}},
            color={0,0,127},
            smooth=Smooth.None));
        annotation (
          defaultComponentName="weaDat",
          Icon(coordinateSystem(
              preserveAspectRatio=false,
              extent={{-200,-200},{200,200}},
              initialScale=0.05), graphics={
              Rectangle(
                extent={{-200,200},{200,-200}},
                lineColor={124,142,255},
                fillColor={124,142,255},
                fillPattern=FillPattern.Solid),
              Text(
                extent={{-162,270},{138,230}},
                textString="%name",
                lineColor={0,0,255}),
              Text(
                visible=(pAtmSou == Buildings.BoundaryConditions.Types.DataSource.Input),
                extent={{-190,216},{-164,184}},
                lineColor={0,0,127},
                textString="p"),
              Text(
                visible=(TDryBulSou == Buildings.BoundaryConditions.Types.DataSource.Input),
                extent={{-194,162},{-118,118}},
                lineColor={0,0,127},
                textString="TDryBul"),
              Text(
                visible=(relHumSou == Buildings.BoundaryConditions.Types.DataSource.Input),
                extent={{-190,92},{-104,66}},
                lineColor={0,0,127},
                textString="relHum"),
              Text(
              visible=(winSpeSou == Buildings.BoundaryConditions.Types.DataSource.Input),
                extent={{-196,44},{-110,2}},
                lineColor={0,0,127},
                textString="winSpe"),
              Text(
                visible=(winDirSou == Buildings.BoundaryConditions.Types.DataSource.Input),
                extent={{-192,-18},{-106,-60}},
                lineColor={0,0,127},
                textString="winDir"),
              Text(
              visible=(HSou ==  Buildings.BoundaryConditions.Types.RadiationDataSource.Input_HGloHor_HDifHor or HSou == Buildings.BoundaryConditions.Types.RadiationDataSource.Input_HDirNor_HGloHor),
              extent={{-202,-88},{-112,-108}},
                lineColor={0,0,127},
                textString="HGloHor"),
              Text(visible=(HSou == Buildings.BoundaryConditions.Types.RadiationDataSource.Input_HGloHor_HDifHor or HSou == Buildings.BoundaryConditions.Types.RadiationDataSource.Input_HDirNor_HDifHor),
              extent={{-202,-142},{-116,-164}},
                lineColor={0,0,127},
                textString="HDifHor"),
              Text(
              visible=(HSou == Buildings.BoundaryConditions.Types.RadiationDataSource.Input_HDirNor_HGloHor or HSou == Buildings.BoundaryConditions.Types.RadiationDataSource.Input_HDirNor_HDifHor),
              extent={{-200,-186},{-126,-214}},
                lineColor={0,0,127},
                textString="HDirNor"),
              Ellipse(
                extent={{-146,154},{28,-20}},
                lineColor={255,220,220},
                lineThickness=1,
                fillPattern=FillPattern.Sphere,
                fillColor={255,255,0}),
              Polygon(
                points={{104,76},{87.9727,12.9844},{88,12},{120,22},{148,20},{174,8},
                    {192,-58},{148,-132},{20,-140},{-130,-136},{-156,-60},{-140,-6},{
                    -92,-4},{-68.2109,-21.8418},{-68,-22},{-82,40},{-48,90},{44,110},
                    {104,76}},
                lineColor={220,220,220},
                lineThickness=0.1,
                fillPattern=FillPattern.Sphere,
                smooth=Smooth.Bezier,
                fillColor={230,230,230})}),
          Documentation(info="<html>
<p>
This component reads TMY3 weather data (Wilcox and Marion, 2008) or user specified weather data.
The weather data format is the Typical Meteorological Year (TMY3)
as obtained from the EnergyPlus web site at
<a href=\"http://apps1.eere.energy.gov/buildings/energyplus/cfm/weather_data.cfm\">
http://apps1.eere.energy.gov/buildings/energyplus/cfm/weather_data.cfm</a>. These
data, which are in the EnergyPlus format, need to be converted as described
in the next paragraph.
</p>
<!-- ============================================== -->
<h4>Adding new weather data</h4>
<p>
To add new weather data, proceed as follows:
</p>
<ol>
<li>
Download the weather data file with the <code>epw</code> extension from
<a href=\"http://apps1.eere.energy.gov/buildings/energyplus/cfm/weather_data.cfm\">
http://apps1.eere.energy.gov/buildings/energyplus/cfm/weather_data.cfm</a>.
</li>
<li>
Add the file to <code>Buildings/Resources/weatherdata</code> (or to any directory
for which you have write permission).
</li>
<li>
On a console window, type<pre>
  cd Buildings/Resources/weatherdata
  java -jar ../bin/ConvertWeatherData.jar inputFile.epw
</pre>
This will generate the weather data file <code>inputFile.mos</code>, which can be read
by the model
<a href=\"modelica://Buildings.BoundaryConditions.WeatherData.ReaderTMY3\">
Buildings.BoundaryConditions.WeatherData.ReaderTMY3</a>.
</li>
</ol>
<!-- ============================================== -->
<h4>Location data that are read automatically from the weather data file</h4>
<p>
The following location data are automatically read from the weather file:
</p>
<ul>
<li>
The latitude of the weather station, <code>lat</code>,
</li>
<li>
the longitude of the weather station, <code>lon</code>, and
</li>
<li>
the time zone relative to Greenwich Mean Time, <code>timZone</code>.
</li>
</ul>
<!-- ============================================== -->
<h4>Wet bulb temperature</h4>
<p>
By default, the data bus contains the wet bulb temperature.
This introduces a nonlinear equation.
However, we have not observed an increase in computing time because
of this equation.
To disable the computation of the wet bulb temperature, set
<code>computeWetBulbTemperature=false</code>.
</p>
<!-- ============================================== -->
<h4>Using constant or user-defined input signals for weather data</h4>
<p>
This model has the option of using a constant value, using the data from the weather file,
or using data from an input connector for the following variables:
</p>
<ul>
<li>
The atmospheric pressure,
</li>
<li>
the ceiling height,
</li>
<li>
the total sky cover pressure,
</li>
<li>
the opaque sky cover pressure,
</li>
<li>
the dry bulb temperature,
</li>
<li>
the dew point temperature,
</li>
<li>
the sky black body temperature,
</li>
<li>
the relative humidity,
</li>
<li>
the wind direction,
</li>
<li>
the wind speed,
</li>
<li>
the global horizontal radiation, direct normal and diffuse horizontal radiation,
and
</li>
<li>
the infrared horizontal radiation.
</li>
</ul>
<p>
By default, all data are obtained from the weather data file,
except for the atmospheric pressure, which is set to the
parameter <code>pAtm=101325</code> Pascals.
</p>
<p>
The parameter <code>*Sou</code> configures the source of the data.
For the atmospheric pressure, temperatures, relative humidity, wind speed and wind direction,
the enumeration
<a href=\"modelica://Buildings.BoundaryConditions.Types.DataSource\">
Buildings.BoundaryConditions.Types.DataSource</a>
is used as follows:
</p>
<table summary=\"summary\" border=\"1\" cellspacing=\"0\" cellpadding=\"2\" style=\"border-collapse:collapse;\">
<!-- ============================================== -->
<tr>
  <th>Parameter <code>*Sou</code>
  </th>
  <th>Data used to compute weather data.
  </th>
</tr>
<!-- ============================================== -->
<tr>
  <td>
    File
  </td>
  <td>
    Use data from file.
  </td>
</tr>
<!-- ============================================== -->
<tr>
  <td>
    Parameter
  </td>
  <td>
    Use value specified by the parameter.
  </td>
</tr>
<!-- ============================================== -->
<tr>
  <td>
    Input
  </td>
  <td>
    Use value from the input connector.
  </td>
</tr>
</table>
<p>
Because global, diffuse and direct radiation are related to each other, the parameter
<code>HSou</code> is treated differently.
It is set to a value of the enumeration
<a href=\"modelica://Buildings.BoundaryConditions.Types.RadiationDataSource\">
Buildings.BoundaryConditions.Types.RadiationDataSource</a>,
and allows the following configurations:
</p>
<table summary=\"summary\" border=\"1\" cellspacing=\"0\" cellpadding=\"2\" style=\"border-collapse:collapse;\">
<!-- ============================================== -->
<tr>
  <th>Parameter <code>HSou</code>
  </th>
  <th>Data used to compute weather data.
  </th>
</tr>
<!-- ============================================== -->
<tr>
  <td>
    File
  </td>
  <td>
    Use data from file.
  </td>
</tr>
<!-- ============================================== -->
<tr>
  <td>
    Input_HGloHor_HDifHor
  </td>
  <td>
    Use global horizontal and diffuse horizontal radiation from input connector.
  </td>
</tr>
<tr>
  <td>
    Input_HDirNor_HDifHor
  </td>
  <td>
    Use direct normal and diffuse horizontal radiation from input connector.
  </td>
</tr>
<tr>
  <td>
    Input_HDirNor_HGloHor
  </td>
  <td>
    Use direct normal and global horizontal radiation from input connector.
  </td>
</tr>
</table>
<p>
<b>Notes</b>
</p>
<ol>
<li>
<p>
In HVAC systems, when the fan is off, changes in atmospheric pressure can cause small air flow rates
in the duct system due to change in pressure and hence in the mass of air that is stored
in air volumes (such as in fluid junctions or in the room model).
This may increase computing time. Therefore, the default value for the atmospheric pressure is set to a constant.
Furthermore, if the initial pressure of air volumes are different
from the atmospheric pressure, then fast pressure transients can happen in the first few seconds of the simulation.
This can cause numerical problems for the solver. To avoid this problem, set the atmospheric pressure to the
same value as the medium default pressure, which is typically set to the parameter <code>Medium.p_default</code>.
For medium models for moist air and dry air, the default is
<code>Medium.p_default=101325</code> Pascals.
</p>
</li>
<li>
<p>
Different units apply depending on whether data are obtained from a file, or
from a parameter or an input connector:
</p>
<ul>
<li>
When using TMY3 data from a file (e.g. <code>USA_IL_Chicago-OHare.Intl.AP.725300_TMY3.mos</code>), the units must be the same as the original TMY3 file used by EnergyPlus (e.g.
<code>USA_IL_Chicago-OHare.Intl.AP.725300_TMY3.epw</code>).
The TMY3 data used by EnergyPlus are in both SI units and non-SI units.
If <code>Resources/bin/ConvertWeatherData.jar</code> is used to convert the <code>.epw</code> file to an <code>.mos</code> file, the units of the TMY3 data are preserved and the file can be directly
used by this data reader.
The data reader will automatically convert units to the SI units used by Modelica.
For example, the dry bulb temperature <code>TDryBul</code> in TMY3 is in degree Celsius.
The data reader will automatically convert the data to Kelvin.
The wind direction <code>winDir</code> in TMY3 is degrees and will be automatically converted to radians.
</li>
<li>
When using data from a parameter or from an input connector,
the data must be in the SI units used by Modelica.
For instance, the unit must be
<code>Pa</code> for pressure,
<code>K</code> for temperature,
<code>W/m2</code> for solar radiations and
<code>rad</code> for wind direction.
</li>
</ul>
</li>
<li>
The ReaderTMY3 should only be used with TMY3 data. It contains a time shift for solar radiation data
that is explained below. This time shift needs to be removed if the user may want to
use the ReaderTMY3 for other weather data types.
</li>
</ol>
<h4>Implementation</h4>
<h5>Start and end data for annual weather data files</h5>
<p>
The TMY3 weather data, as well as the EnergyPlus weather data, start at 1:00 AM
on January 1, and provide hourly data until midnight on December 31.
Thus, the first entry for temperatures, humidity, wind speed etc. are values
at 1:00 AM and not at midnight. Furthermore, the TMY3 weather data files can have
values at midnight of December 31 that may be significantly different from the values
at 1:00 AM on January 1.
Since annual simulations require weather data that start at 0:00 on January 1,
data need to be provided for this hour. Due to the possibly large change in
weatherdata between 1:00 AM on January 1 and midnight at December 31,
the weather data files in the Buildings library do not use the data entry from
midnight at December 31 as the value for <i>t=0</i>. Rather, the
value from 1:00 AM on January 1 is duplicated and used for 0:00 on January 1.
To maintain a data record with <i>8760</i> hours, the weather data record from
midnight at December 31 is deleted.
These changes in the weather data file are done in the Java program that converts
EnergyPlus weather data file to Modelica weather data files, and which is described
below.
</p>
<h5>Time shift for solar radiation data</h5>
<p>
To read weather data from the TMY3 weather data file, there are
two data readers in this model. One data reader obtains all data
except solar radiation, and the other data reader reads only the
solar radiation data, shifted by <i>30</i> minutes.
The reason for this time shift is as follows:
The TMY3 weather data file contains for solar radiation the
\"...radiation received
on a horizontal surface during
the 60-minute period ending at
the timestamp.\"

Thus, as the figure below shows, a more accurate interpolation is obtained if
time is shifted by <i>30</i> minutes prior to reading the weather data.
</p>
<p align=\"center\">
<img alt=\"image\" src=\"modelica://Buildings/Resources/Images/BoundaryConditions/WeatherData/RadiationTimeShift.png\"
border=\"1\" />
</p>
<h4>References</h4>
<ul>
<li>
Wilcox S. and W. Marion. <i>Users Manual for TMY3 Data Sets</i>.
Technical Report, NREL/TP-581-43156, revised May 2008.
</li>
</ul>
</html>",       revisions="<html>
<ul>
<li>
March 26, 2015, by Michael Wetter:<br/>
Added option to obtain the black body sky temperature
from a parameter or an input signal.
This is required for
<a href=\"modelica://Buildings.Rooms.Validation.MixedAirInitialization\">
Buildings.Rooms.Validation.MixedAirInitialization</a>.
</li>
<li>
October 17, 2014, by Michael Wetter:<br/>
Corrected error that led the total and opaque sky cover to be ten times
too low if its value was obtained from the parameter or the input connector.
For the standard configuration in which the sky cover is obtained from
the weather data file, the model was correct. This error only affected
the other two possible configurations.
</li>
<li>
September 12, 2014, by Michael Wetter:<br/>
Removed redundant connection <code>connect(conHorRad.HOut, cheHorRad.HIn);</code>.
</li>
<li>
May 30, 2014, by Michael Wetter:<br/>
Removed undesirable annotation <code>Evaluate=true</code>.
</li>
<li>
May 5, 2013, by Thierry S. Nouidui:<br/>
Added the option to use a constant, an input signal or the weather file as the source
for the ceiling height, the total sky cover, the opaque sky cover, the dew point temperature,
and the infrared horizontal radiation <code>HInfHor</code>.
</li>
<li>
October 8, 2013, by Michael Wetter:<br/>
Improved the algorithm that determines the absolute path of the file.
Now weather files are searched in the path specified, and if not found, the urls
<code>file://</code>, <code>modelica://</code> and <code>modelica://Buildings</code>
are added in this order to search for the weather file.
This allows using the data reader without having to specify an absolute path,
as long as the <code>Buildings</code> library
is on the <code>MODELICAPATH</code>.
This change was implemented in
<a href=\"modelica://Buildings.BoundaryConditions.WeatherData.BaseClasses.getAbsolutePath\">
Buildings.BoundaryConditions.WeatherData.BaseClasses.getAbsolutePath</a>
and improves this weather data reader.
</li>
<li>
May 2, 2013, by Michael Wetter:<br/>
Added function call to <code>getAbsolutePath</code>.
</li>
<li>
October 16, 2012, by Michael Wetter:<br/>
Added computation of the wet bulb temperature.
Computing the wet bulb temperature introduces a nonlinear
equation. As we have not observed an increase in computing time
because of computing the wet bulb temperature, it is computed
by default. By setting the parameter
<code>computeWetBulbTemperature=false</code>, the computation of the
wet bulb temperature can be removed.
Revised documentation.
</li>
<li>
August 11, 2012, by Wangda Zuo:<br/>
Renamed <code>radHor</code> to <code>radHorIR</code> and
improved the optional inputs for radiation data.
</li>
<li>
July 24, 2012, by Wangda Zuo:<br/>
Corrected the notes of SI unit requirements for input files.
</li>
<li>
July 13, 2012, by Michael Wetter:<br/>
Removed assignment of <code>HGloHor_in</code> in its declaration,
because this gives an overdetermined system if the input connector
is used.
Removed non-required assignments of attribute <code>displayUnit</code>.
</li>
<li>
February 25, 2012, by Michael Wetter:<br/>
Added subbus for solar position, which is needed by irradition and
shading model.
</li>
<li>
November 29, 2011, by Michael Wetter:<br/>
Fixed wrong display unit for <code>pAtm_in_internal</code> and
made propagation of parameter final.
</li>
<li>
October 27, 2011, by Wangda Zuo:<br/>
<ol>
<li>
Added optional connectors for dry bulb temperature, relative humidity, wind speed, wind direction, global horizontal radiation, diffuse horizontal radiation.<br/>
</li>
<li>
Separate the unit convertion for TMY3 data and data validity check.
</li>
</ol>
</li>
<li>
October 3, 2011, by Michael Wetter:<br/>
Propagated value for sky temperature calculation to make it accessible as a parameter.
</li>
<li>
July 20, 2011, by Michael Wetter:<br/>
Added the option to use a constant, an input signal or the weather file as the source
for the atmospheric pressure.
</li><li>
March 15, 2011, by Wangda Zuo:<br/>
Delete the wet bulb temperature since it may cause numerical problem.
</li>
<li>
March 7, 2011, by Wangda Zuo:<br/>
Added wet bulb temperature. Changed reader to read only needed columns.
Added explanation for 30 minutes shift for radiation data.
</li>
<li>
March 5, 2011, by Michael Wetter:<br/>
Changed implementation to obtain longitude and time zone directly
from weather file.
</li>
<li>
June 25, 2010, by Wangda Zuo:<br/>
First implementation.
</li>
</ul>
</html>"),Diagram(coordinateSystem(preserveAspectRatio=false,
           extent={{-200,-300},{300,300}}),
              graphics));
      end ReaderTMY3;